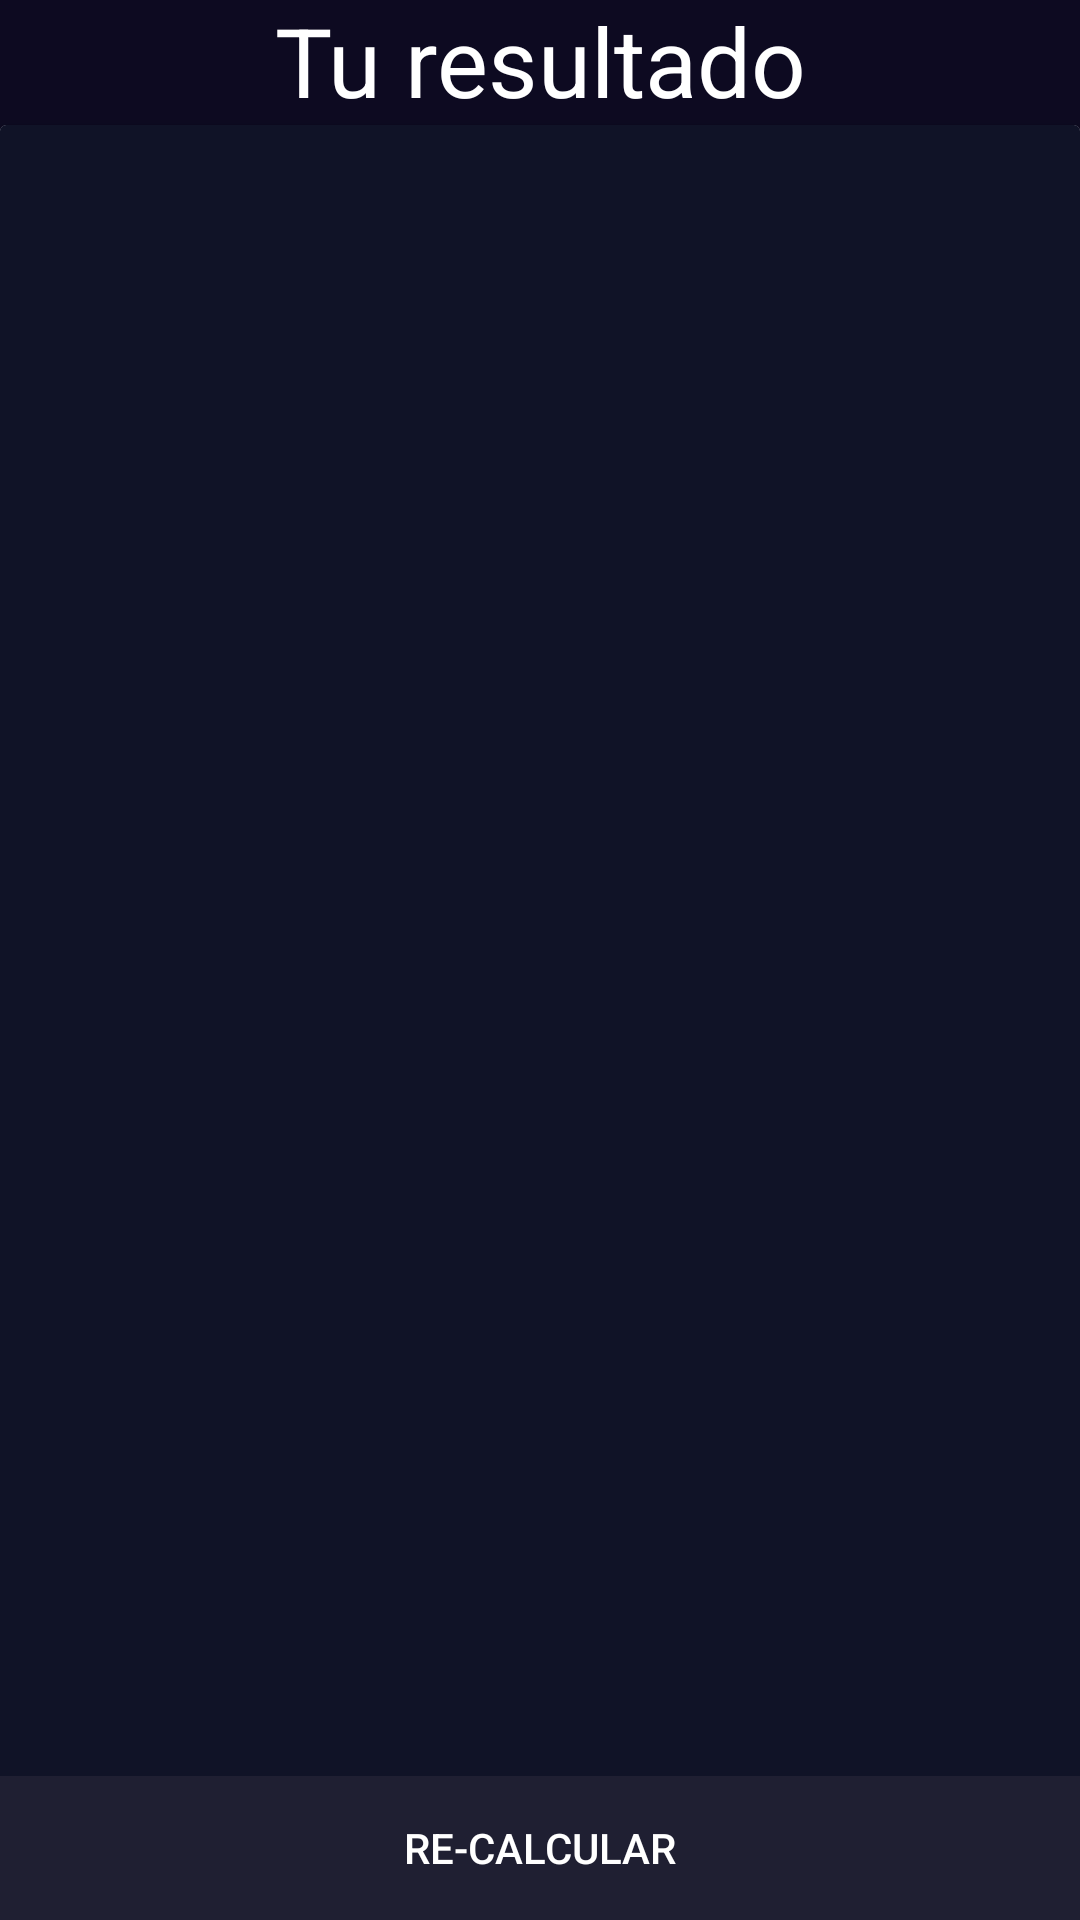

The Android layout XML behind this screen, and the referenced resources:
<!-- AndroidManifest.xml: application theme Theme.Act10IMC -->
<!-- res/layout/activity_result_imcactivity.xml -->
<?xml version="1.0" encoding="utf-8"?>
<androidx.constraintlayout.widget.ConstraintLayout xmlns:android="http://schemas.android.com/apk/res/android"
    xmlns:app="http://schemas.android.com/apk/res-auto"
    xmlns:tools="http://schemas.android.com/tools"
    android:layout_width="match_parent"
    android:layout_height="match_parent"
    tools:context=".ResultIMCActivity"
    android:background="@color/dark_black">
    <TextView
        android:id="@+id/tvBanner"
        android:layout_width="match_parent"
        android:layout_height="wrap_content"
        android:textSize="32sp"
        android:text="@string/tu_resultado"
        android:textColor="@color/white"
        android:textAlignment="center"
        app:layout_constraintTop_toTopOf="parent"
        app:layout_constraintBottom_toTopOf="@+id/cdResult"/>
    <androidx.cardview.widget.CardView
        android:id="@+id/cdResult"
        android:layout_width="match_parent"
        android:layout_height="600dp"
        app:layout_constraintTop_toBottomOf="@+id/tvBanner"
        app:layout_constraintBottom_toBottomOf="@+id/btnBack">
        <androidx.appcompat.widget.LinearLayoutCompat
            android:layout_width="match_parent"
            android:layout_height="match_parent"
            android:background="@color/unselected"
            android:orientation="horizontal">
            <TextView
                android:id="@+id/tvGenero"
                android:layout_width="0dp"
                android:layout_height="wrap_content"
                android:layout_weight="1"
                android:text=""
                android:textColor="@color/white"/>
            <TextView
                android:id="@+id/tvAge"
                android:layout_width="0dp"
                android:layout_height="wrap_content"
                android:layout_weight="1"
                android:text=""
                android:textColor="@color/white"/>
            <TextView
                android:id="@+id/tvHeight"
                android:layout_width="0dp"
                android:layout_height="wrap_content"
                android:layout_weight="1"
                android:text=""
                android:textColor="@color/white"/>
            <TextView
                android:id="@+id/tvWeight"
                android:layout_width="0dp"
                android:layout_height="wrap_content"
                android:layout_weight="1"
                android:text=""
                android:textColor="@color/white"/>
        </androidx.appcompat.widget.LinearLayoutCompat>
        <androidx.appcompat.widget.LinearLayoutCompat
            android:layout_width="match_parent"
            android:layout_height="wrap_content"
            android:orientation="vertical">
            <TextView
                android:id="@+id/tvResult0"
                android:layout_width="match_parent"
                android:layout_height="wrap_content"
                android:text=""
                android:textSize="32sp"
                android:textAlignment="center"/>
            <TextView
                android:id="@+id/tvResult1"
                android:layout_width="match_parent"
                android:layout_height="wrap_content"
                android:textSize="32sp"
                android:text=""
                android:textAlignment="center"
                android:layout_weight="1"
                app:layout_constraintBottom_toTopOf="@+id/btnBack"
                />
            <TextView
                android:id="@+id/tvResult2"
                android:layout_width="match_parent"
                android:layout_height="wrap_content"
                android:textSize="32sp"
                android:text=""
                android:textAlignment="center"
                />
        </androidx.appcompat.widget.LinearLayoutCompat>
    </androidx.cardview.widget.CardView>

    <androidx.appcompat.widget.AppCompatButton
        android:id="@+id/btnBack"
        android:layout_width="match_parent"
        android:layout_height="wrap_content"
        android:text="@string/back"
        android:background="@color/selected"
        android:textColor="@color/white"
        app:layout_constraintBottom_toBottomOf="parent"/>

</androidx.constraintlayout.widget.ConstraintLayout>
<!-- resources referenced by this layout -->
<resources>
  <color name="dark_black">#0D0A21</color>
  <color name="selected">#1F1F32</color>
  <color name="unselected">#101327</color>
  <color name="white">#FFFFFFFF</color>
  <string name="back">RE-CALCULAR</string>
  <string name="tu_resultado">Tu resultado</string>
  <style name="Theme.Act10IMC" parent="Base.Theme.Act10IMC" />
  <style name="Base.Theme.Act10IMC" parent="Theme.Material3.DayNight.NoActionBar">
          
          
      </style>
</resources>
